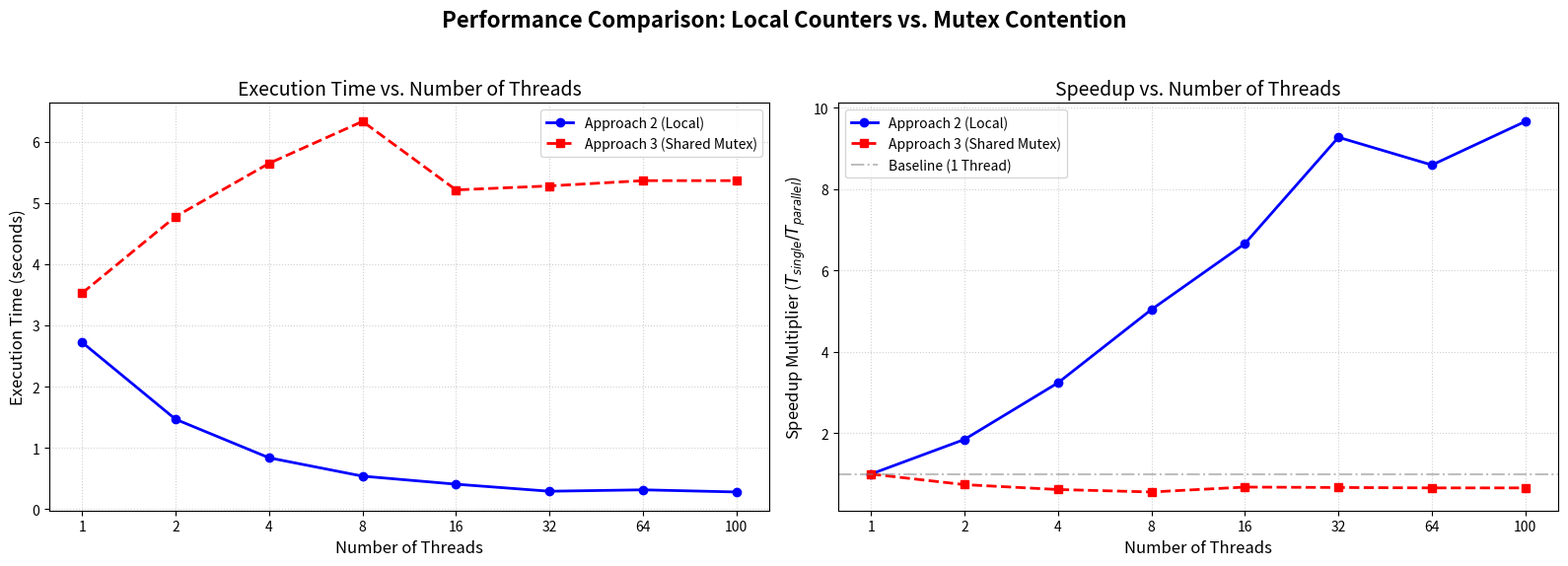

Generate this figure with matplotlib:
import matplotlib.pyplot as plt

# Data from your results
threads = [1, 2, 4, 8, 16, 32, 64, 100]
thread_labels = [str(t) for t in threads] # Use strings for equal spacing
x_pos = range(len(threads)) # 0, 1, 2, 3, 4, 5, 6, 7

# Approach 2 (Local)
times_ap2 = [2.723754, 1.468432, 0.839503, 0.540143, 0.408749, 0.293819, 0.317002, 0.281876]
speedup_ap2 = [1.00, 1.85, 3.24, 5.04, 6.66, 9.27, 8.59, 9.66]

# Approach 3 (Shared Mutex)
times_ap3 = [3.525387, 4.775134, 5.643507, 6.328122, 5.210236, 5.275478, 5.361644, 5.361862]
speedup_ap3 = [1.00, 0.74, 0.62, 0.56, 0.68, 0.67, 0.66, 0.66]

fig, (ax1, ax2) = plt.subplots(1, 2, figsize=(16, 6))
fig.suptitle('Performance Comparison: Local Counters vs. Mutex Contention', fontsize=16, fontweight='bold')

# Left Plot: Execution Time (using x_pos for equal spacing)
ax1.plot(x_pos, times_ap2, 'bo-', label='Approach 2 (Local)', linewidth=2)
ax1.plot(x_pos, times_ap3, 'rs--', label='Approach 3 (Shared Mutex)', linewidth=2)
ax1.set_xticks(x_pos)
ax1.set_xticklabels(thread_labels)
ax1.set_xlabel('Number of Threads', fontsize=12)
ax1.set_ylabel('Execution Time (seconds)', fontsize=12)
ax1.set_title('Execution Time vs. Number of Threads', fontsize=14)
ax1.grid(True, linestyle=':', alpha=0.6)
ax1.legend()

# Right Plot: Speedup (using x_pos for equal spacing)
ax2.plot(x_pos, speedup_ap2, 'bo-', label='Approach 2 (Local)', linewidth=2)
ax2.plot(x_pos, speedup_ap3, 'rs--', label='Approach 3 (Shared Mutex)', linewidth=2)
ax2.axhline(y=1.0, color='gray', linestyle='-.', alpha=0.5, label='Baseline (1 Thread)')
ax2.set_xticks(x_pos)
ax2.set_xticklabels(thread_labels)
ax2.set_xlabel('Number of Threads', fontsize=12)
ax2.set_ylabel('Speedup Multiplier ($T_{single} / T_{parallel}$)', fontsize=12)
ax2.set_title('Speedup vs. Number of Threads', fontsize=14)
ax2.grid(True, linestyle=':', alpha=0.6)
ax2.legend()

plt.tight_layout(rect=[0, 0.03, 1, 0.95])
plt.savefig('performance_comparison.png', dpi=300)
